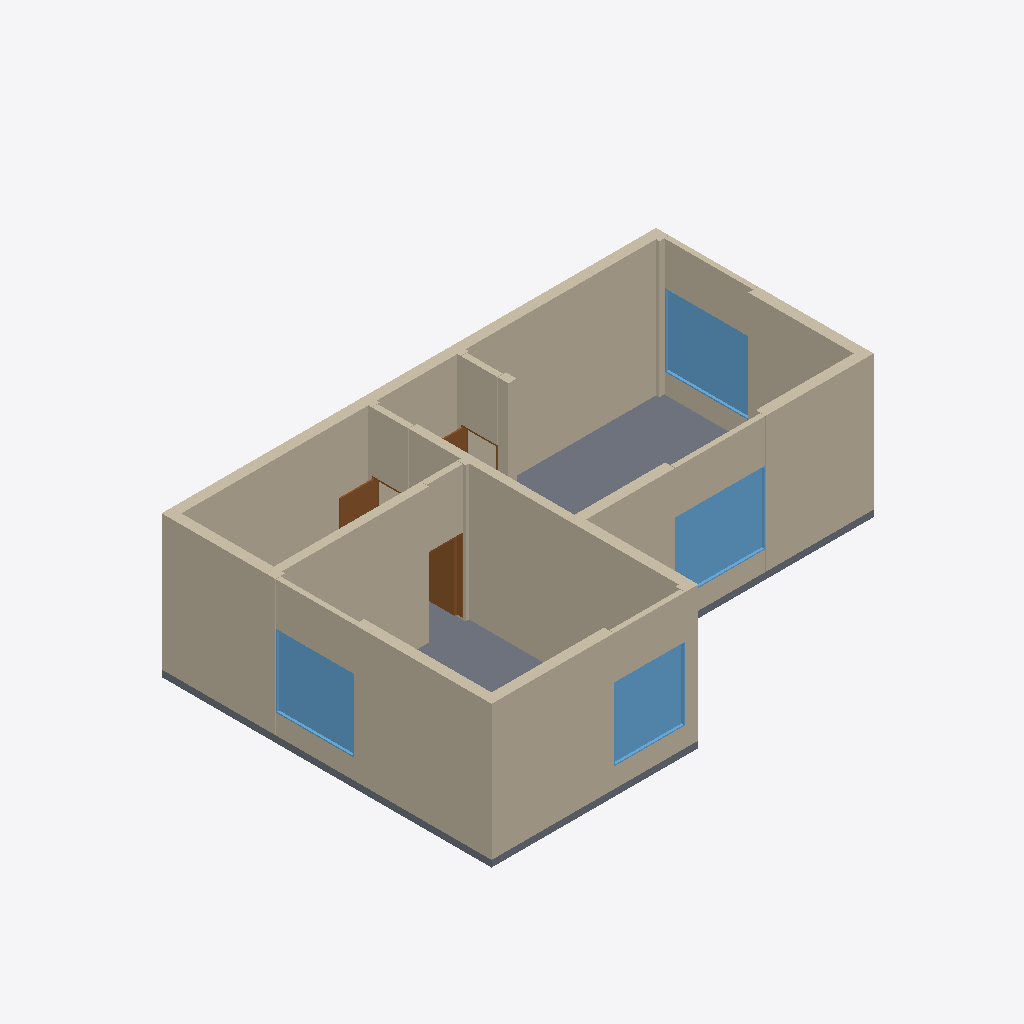
Isometric view of an IFC building model (IFC-SPF (STEP), schema IFC4, length unit metre), seen from the south-west, elements coloured by IFC class: 12 walls (beige), 4 windows (light blue), 3 doors (brown), 1 slab (grey).
Extent 15.0 m × 13.8 m × 4.3 m (x, y, z). Storeys (1): 옥탑층 at 82.60 m. Elements (21): 12 IfcWall, 4 IfcWindow, 3 IfcDoor, 2 IfcSlab.

HEADER;
FILE_DESCRIPTION(('ViewDefinition[DesignTransferView]'),'2;1');
FILE_NAME('/dev/null','2026-10-20T22:04:54+09:00',(''),(''),'IfcOpenShell 0.9.0','IfcOpenShell 0.9.0','Nobody');
FILE_SCHEMA(('IFC4'));
ENDSEC;
DATA;
#1=IFCPROJECT('1AcC6H5ozTCO_bqrJrUXw0',$,'A32 옥탑층',$,$,$,$,(#10),#5);
#12=IFCSITE('0ap8K39n1MiBkVTnl0bGl_',$,'A32 source coordinate system',$,$,$,$,$,$,$,$,$,$,$);
#13=IFCBUILDING('0JUEDPkb5MOBFwrExo_hgU',$,'A32 주거동 · 지하5층–옥탑지붕',$,$,$,$,$,$,$,$,$);
#16=IFCBUILDINGSTOREY('0P3ev_JEfHIxtCX7HliLZm',$,'옥탑층',$,$,#25,$,$,$,82.6);
#420=IFCWALL('3AXh7kZ0bNUvugU8Z$8PVP',$,'PH/CAD core concrete',$,$,#1644,#599,$,$);
#327=IFCSLAB('16kIORz4XLcAY1WPRTDqm1',$,'PH/옥탑 구조슬래브',$,$,#1754,#375,$,.FLOOR.);
#1214=IFCWINDOW('33FGf1FePNl8SzRWuMDC0f',$,'NEW-W/6',$,$,#1674,#1287,$,2.2,2.7300000000002314,$,$,$);
#1291=IFCWINDOW('3wtnxoUOPRIAervqiySK2c',$,'NEW-W/9',$,$,#1699,#1364,$,2.2,2.679999999999769,$,$,$);
#1137=IFCWINDOW('00u_6AFA9J$8otzai2x3a1',$,'NEW-W/3',$,$,#1659,#1210,$,2.2,2.379999999999992,$,$,$);
#1057=IFCWINDOW('3QbMpJSzLURvIatmDBd$Wj',$,'NEW-W/0',$,$,#1709,#1133,$,2.2,2.145000000001396,$,$,$);
#934=IFCWALL('0BS3wDQFzU1xb4WJhpPgIj',$,'NEW-W/6/head',$,$,#1689,#971,$,$);
#1016=IFCWALL('3wXSlbK0vTRQX7lEpW3WjR',$,'NEW-W/9/head',$,$,#1634,#1053,$,$);
#852=IFCWALL('1j5pKVMh9LZfIM0vugXBkd',$,'NEW-W/3/head',$,$,#1759,#889,$,$);
#770=IFCWALL('1yBqBe4UXMhAo_ZebODGpH',$,'NEW-W/0/head',$,$,#1744,#807,$,$);
#603=IFCWALL('17Accv$nDT$eAWwYj5fpQg',$,'HEADER/NEW-D/2CBE47',$,$,#1684,#643,$,$);
#647=IFCWALL('1iuhAUS1TROOhPZhx9i6NK',$,'HEADER/NEW-D/2CBE47',$,$,#1764,#684,$,$);
#688=IFCWALL('3vUMx4KyLPQwTEOT7B$LF1',$,'HEADER/NEW-D/2CBE47',$,$,#1639,#725,$,$);
#119=IFCDOOR('1ncfbBwYrM2ef8_e_HJidm',$,'NEW-D/2CBE47',$,$,#1724,#156,$,2.2,1.0299999999999976,$,$,$);
#811=IFCWALL('3H1ao0dITQAeB9COSLb9r2',$,'NEW-W/3/sill',$,$,#1669,#848,$,$);
#975=IFCWALL('2KTr5G14nQ8ATnRfjgEPix',$,'NEW-W/9/sill',$,$,#1694,#1012,$,$);
#729=IFCWALL('2zhzpWA4XPNx2U73E8W9N9',$,'NEW-W/0/sill',$,$,#1749,#766,$,$);
#893=IFCWALL('0kJkTZUtTOlRUnV2LOoj7r',$,'NEW-W/6/sill',$,$,#1719,#930,$,$);
#78=IFCDOOR('3$Y_uuzKnG3BmzDc$SorEE',$,'NEW-D/2CBE47',$,$,#1649,#115,$,2.2,1.0300000000000011,$,$,$);
#34=IFCDOOR('3Ib_reABDT$fRuOSH7eWk9',$,'NEW-D/2CBE47',$,$,#1734,#74,$,2.2,1.0300000000000011,$,$,$);
ENDSEC;
